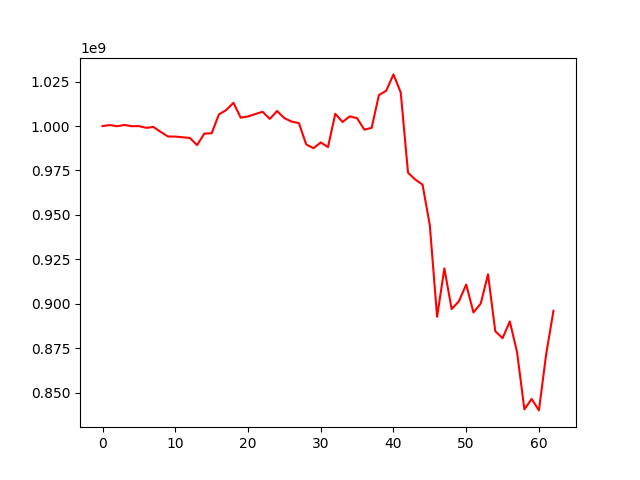

Values plotted in this chart, from the file beside it:
, 0
0, 1000000000
1, 1000572009
2, 999908188
3, 1000630263
4, 999928762
5, 999990113
6, 999030595
7, 999486414
8, 996691172
9, 994152697
10, 994086065
11, 993692748
12, 993337714
13, 989298915
14, 995794124
15, 995940207
16, 1006555441
17, 1009023483
18, 1013106972
19, 1004715273
20, 1005412492
21, 1006775066
22, 1008057727
23, 1004059643
24, 1008470696
25, 1004479335
26, 1002504325
27, 1001676123
28, 989694459
29, 987549232
30, 990771956
31, 988207272
32, 1006905919
33, 1002294636
34, 1005493468
35, 1004432536
36, 997993541
37, 998996857
38, 1017446550
39, 1019886799
40, 1029096418
41, 1018928978
42, 973776384
43, 969868929
44, 967052977
45, 944127340
46, 892663210
47, 919870228
48, 897010679
49, 901346141
50, 910799391
51, 895090522
52, 900087781
53, 916547322
54, 884557202
55, 880589175
56, 890021004
57, 872626407
58, 840515175
59, 846359914
... 3 more rows
